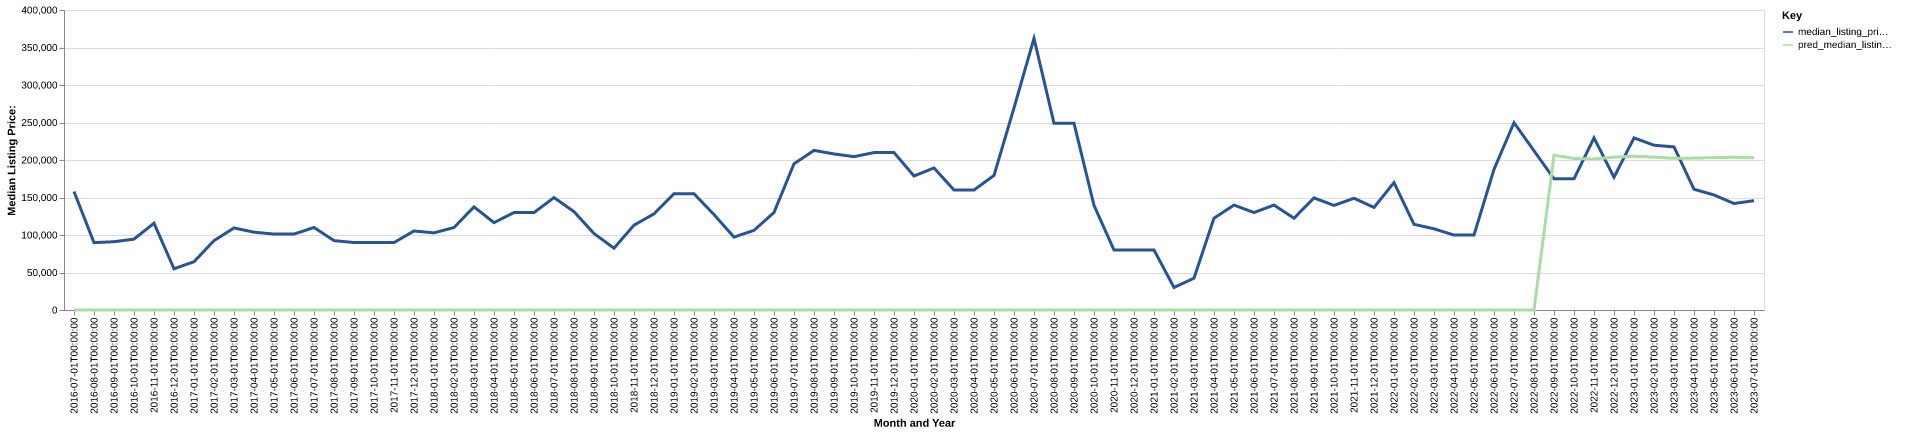

The file beside this chart, header and first rows:
date, time_idx, median_listing_price, thirty_year_interest_rate_five, month, county_name, active_listing_count, median_days_on_market, pred_median_listing_price, month_year
2016-07-01, 0, 157950, 3.72, 7, randolph, ga, 4.0, 46.0, 0, Jul-2016
2016-08-01, 1, 89800, 3.73, 8, randolph, ga, 8.0, 18.0, 0, Aug-2016
2016-09-01, 2, 91050, 3.66, 9, randolph, ga, 10.0, 34.0, 0, Sep-2016
2016-10-01, 3, 94500, 3.64, 10, randolph, ga, 8.0, 56.0, 0, Oct-2016
2016-11-01, 4, 115750, 3.66, 11, randolph, ga, 8.0, 85.0, 0, Nov-2016
2016-12-01, 5, 55000, 3.48, 12, randolph, ga, 9.0, 97.0, 0, Dec-2016
2017-01-01, 6, 64375, 3.45, 1, randolph, ga, 8.0, 113.0, 0, Jan-2017
2017-02-01, 7, 92500, 3.5, 2, randolph, ga, 7.0, 148.0, 0, Feb-2017
2017-03-01, 8, 109375, 3.52, 3, randolph, ga, 8.0, 121.0, 0, Mar-2017
2017-04-01, 9, 103750, 4.03, 4, randolph, ga, 6.0, 163.0, 0, Apr-2017
2017-05-01, 10, 101250, 4.32, 5, randolph, ga, 9.0, 65.0, 0, May-2017
2017-06-01, 11, 101250, 4.2, 6, randolph, ga, 8.0, 71.0, 0, Jun-2017
2017-07-01, 12, 110000, 4.19, 7, randolph, ga, 7.0, 84.0, 0, Jul-2017
2017-08-01, 13, 92500, 4.3, 8, randolph, ga, 7.0, 78.0, 0, Aug-2017
2017-09-01, 14, 89950, 4.1, 9, randolph, ga, 4.0, 62.0, 0, Sep-2017
2017-10-01, 15, 89950, 4.05, 10, randolph, ga, 6.0, 76.0, 0, Oct-2017
2017-11-01, 16, 89950, 3.94, 11, randolph, ga, 6.0, 97.0, 0, Nov-2017
2017-12-01, 17, 105350, 4.03, 12, randolph, ga, 6.0, 34.0, 0, Dec-2017
2018-01-01, 18, 102850, 3.93, 1, randolph, ga, 7.0, 52.0, 0, Jan-2018
2018-02-01, 19, 110000, 3.83, 2, randolph, ga, 7.0, 62.0, 0, Feb-2018
2018-03-01, 20, 137500, 3.94, 3, randolph, ga, 5.0, 80.0, 0, Mar-2018
2018-04-01, 21, 116475, 3.95, 4, randolph, ga, 6.0, 99.0, 0, Apr-2018
2018-05-01, 22, 129900, 3.99, 5, randolph, ga, 5.0, 123.0, 0, May-2018
2018-06-01, 23, 129900, 4.15, 6, randolph, ga, 4.0, 165.0, 0, Jun-2018
2018-07-01, 24, 149900, 4.4, 7, randolph, ga, 4.0, 196.0, 0, Jul-2018
2018-08-01, 25, 131150, 4.46, 8, randolph, ga, 5.0, 214.0, 0, Aug-2018
2018-09-01, 26, 101950, 4.58, 9, randolph, ga, 6.0, 212.0, 0, Sep-2018
2018-10-01, 27, 82450, 4.66, 10, randolph, ga, 6.0, 243.0, 0, Oct-2018
2018-11-01, 28, 113125, 4.62, 11, randolph, ga, 7.0, 141.0, 0, Nov-2018
2018-12-01, 29, 128150, 4.54, 12, randolph, ga, 7.0, 139.0, 0, Dec-2018
2019-01-01, 30, 155000, 4.6, 1, randolph, ga, 7.0, 76.0, 0, Jan-2019
2019-02-01, 31, 155000, 4.72, 2, randolph, ga, 7.0, 93.0, 0, Feb-2019
2019-03-01, 32, 127229, 4.9, 3, randolph, ga, 6.0, 134.0, 0, Mar-2019
2019-04-01, 33, 97179, 4.94, 4, randolph, ga, 6.0, 124.0, 0, Apr-2019
2019-05-01, 34, 106225, 4.75, 5, randolph, ga, 4.0, 170.0, 0, May-2019
2019-06-01, 35, 130000, 4.51, 6, randolph, ga, 4.0, 31.0, 0, Jun-2019
2019-07-01, 36, 194925, 4.41, 7, randolph, ga, 7.0, 35.0, 0, Jul-2019
2019-08-01, 37, 212777, 4.41, 8, randolph, ga, 7.0, 61.0, 0, Aug-2019
2019-09-01, 38, 208093, 4.2, 9, randolph, ga, 6.0, 92.0, 0, Sep-2019
2019-10-01, 39, 204450, 4.14, 10, randolph, ga, 6.0, 120.0, 0, Oct-2019
2019-11-01, 40, 209900, 3.84, 11, randolph, ga, 7.0, 138.0, 0, Nov-2019
2019-12-01, 41, 209900, 3.81, 12, randolph, ga, 4.0, 139.0, 0, Dec-2019
2020-01-01, 42, 178675, 3.75, 1, randolph, ga, 4.0, 133.0, 0, Jan-2020
2020-02-01, 43, 189400, 3.73, 2, randolph, ga, 7.0, 86.0, 0, Feb-2020
2020-03-01, 44, 159999, 3.78, 3, randolph, ga, 7.0, 132.0, 0, Mar-2020
2020-04-01, 45, 159999, 3.75, 4, randolph, ga, 7.0, 153.0, 0, Apr-2020
2020-05-01, 46, 179450, 3.74, 5, randolph, ga, 5.0, 147.0, 0, May-2020
2020-06-01, 47, 269450, 3.72, 6, randolph, ga, 4.0, 265.0, 0, Jun-2020
2020-07-01, 48, 362225, 3.49, 7, randolph, ga, 2.0, 207.0, 0, Jul-2020
2020-08-01, 49, 249000, 3.65, 8, randolph, ga, 3.0, 164.0, 0, Aug-2020
2020-09-01, 50, 249000, 3.33, 9, randolph, ga, 1.0, 49.0, 0, Sep-2020
2020-10-01, 51, 139500, 3.28, 10, randolph, ga, 2.0, 39.0, 0, Oct-2020
2020-11-01, 52, 80000, 3.21, 11, randolph, ga, 3.0, 57.0, 0, Nov-2020
2020-12-01, 53, 80000, 3.07, 12, randolph, ga, 3.0, 85.0, 0, Dec-2020
2021-01-01, 54, 80000, 2.99, 1, randolph, ga, 3.0, 109.0, 0, Jan-2021
2021-02-01, 55, 30000, 2.93, 2, randolph, ga, 3.0, 123.0, 0, Feb-2021
2021-03-01, 56, 42450, 2.88, 3, randolph, ga, 2.0, 103.0, 0, Mar-2021
2021-04-01, 57, 122425, 2.84, 4, randolph, ga, 4.0, 38.0, 0, Apr-2021
2021-05-01, 58, 139900, 2.71, 5, randolph, ga, 2.0, 50.0, 0, May-2021
2021-06-01, 59, 129950, 2.79, 6, randolph, ga, 3.0, 116.0, 0, Jun-2021
... 25 more rows
